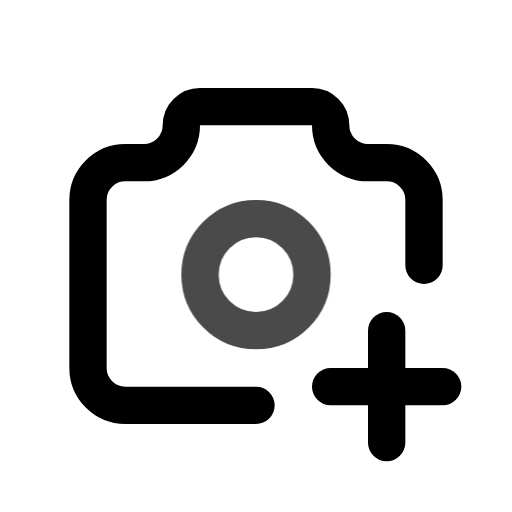
t = 0.00 s
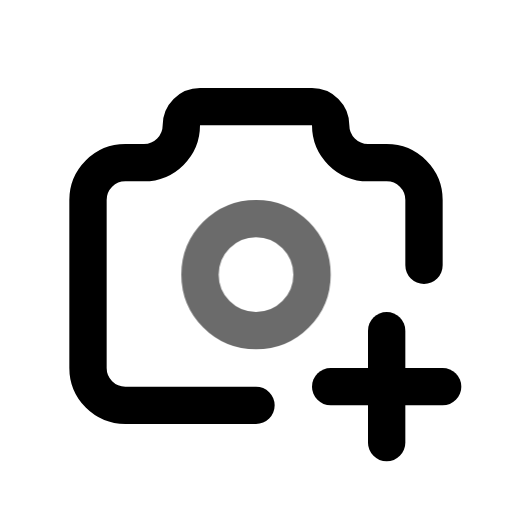
t = 0.45 s
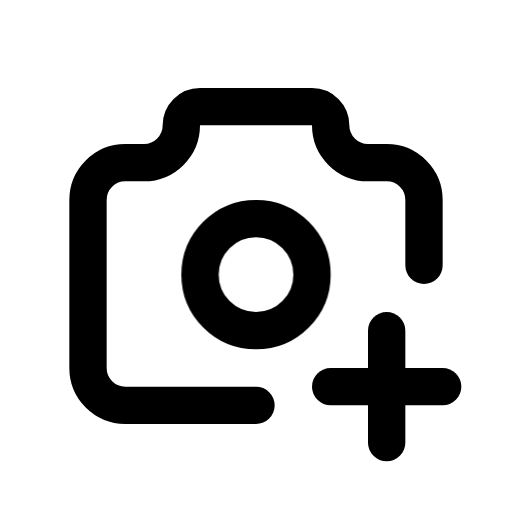
t = 1.00 s
t = 1.36 s: frame unchanged from t = 1.00 s, image omitted
t = 2.16 s: frame unchanged from t = 1.00 s, image omitted
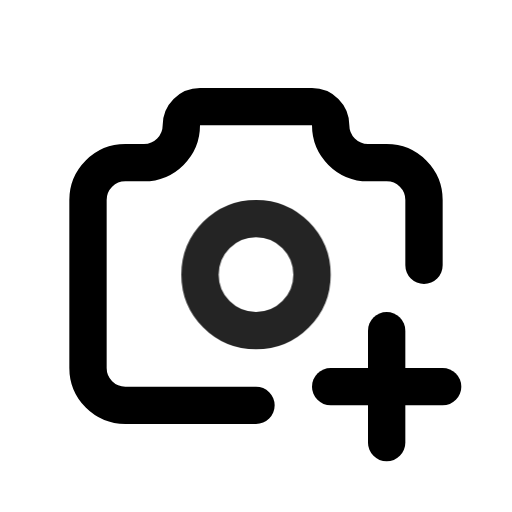
t = 2.55 s

The animated SVG that drew these frames (rendered in a browser with its animation timeline set to each time). Animation: 1 CSS @keyframes rule; one cycle of 2.95 s, repeats indefinitely.

<svg xmlns="http://www.w3.org/2000/svg" width="24" height="24" fill="none" stroke="currentColor" stroke-linecap="round" stroke-linejoin="round" stroke-width="2" viewBox="0 0 24 24">
    <!-- Generated by scripts/icon-expansion/generate.mjs -->
    <!-- Adapted from Tabler Icons 3.34.1.
MIT License

Copyright (c) 2020-2024 Paweł Kuna

Permission is hereby granted, free of charge, to any person obtaining a copy
of this software and associated documentation files (the "Software"), to deal
in the Software without restriction, including without limitation the rights
to use, copy, modify, merge, publish, distribute, sublicense, and/or sell
copies of the Software, and to permit persons to whom the Software is
furnished to do so, subject to the following conditions:

The above copyright notice and this permission notice shall be included in all
copies or substantial portions of the Software.

THE SOFTWARE IS PROVIDED "AS IS", WITHOUT WARRANTY OF ANY KIND, EXPRESS OR
IMPLIED, INCLUDING BUT NOT LIMITED TO THE WARRANTIES OF MERCHANTABILITY,
FITNESS FOR A PARTICULAR PURPOSE AND NONINFRINGEMENT. IN NO EVENT SHALL THE
AUTHORS OR COPYRIGHT HOLDERS BE LIABLE FOR ANY CLAIM, DAMAGES OR OTHER
LIABILITY, WHETHER IN AN ACTION OF CONTRACT, TORT OR OTHERWISE, ARISING FROM,
OUT OF OR IN CONNECTION WITH THE SOFTWARE OR THE USE OR OTHER DEALINGS IN THE
SOFTWARE. -->
    <style>
        @media (prefers-reduced-motion: no-preference) {
            @keyframes ira-exp-pulse { 0%, 100% { opacity: 1; } 22% { opacity: .45; } 40% { opacity: 1; } }
            [data-ira-motion="camera-plus"] { transform-box: fill-box; transform-origin: center; animation: ira-exp-pulse 2.65s ease-in-out -0.3s infinite; }
        }
    </style>
    <g transform="translate(1.5 1.5) scale(.875)"><path d="M12 20h-7a2 2 0 0 1 -2 -2v-9a2 2 0 0 1 2 -2h1a2 2 0 0 0 2 -2a1 1 0 0 1 1 -1h6a1 1 0 0 1 1 1a2 2 0 0 0 2 2h1a2 2 0 0 1 2 2v3.5"/><path d="M16 19h6"/><path d="M19 16v6"/></g>
    <g data-ira-motion="camera-plus"><g transform="translate(1.5 1.5) scale(.875)"><path d="M9 13a3 3 0 1 0 6 0a3 3 0 0 0 -6 0"/></g></g>
</svg>
